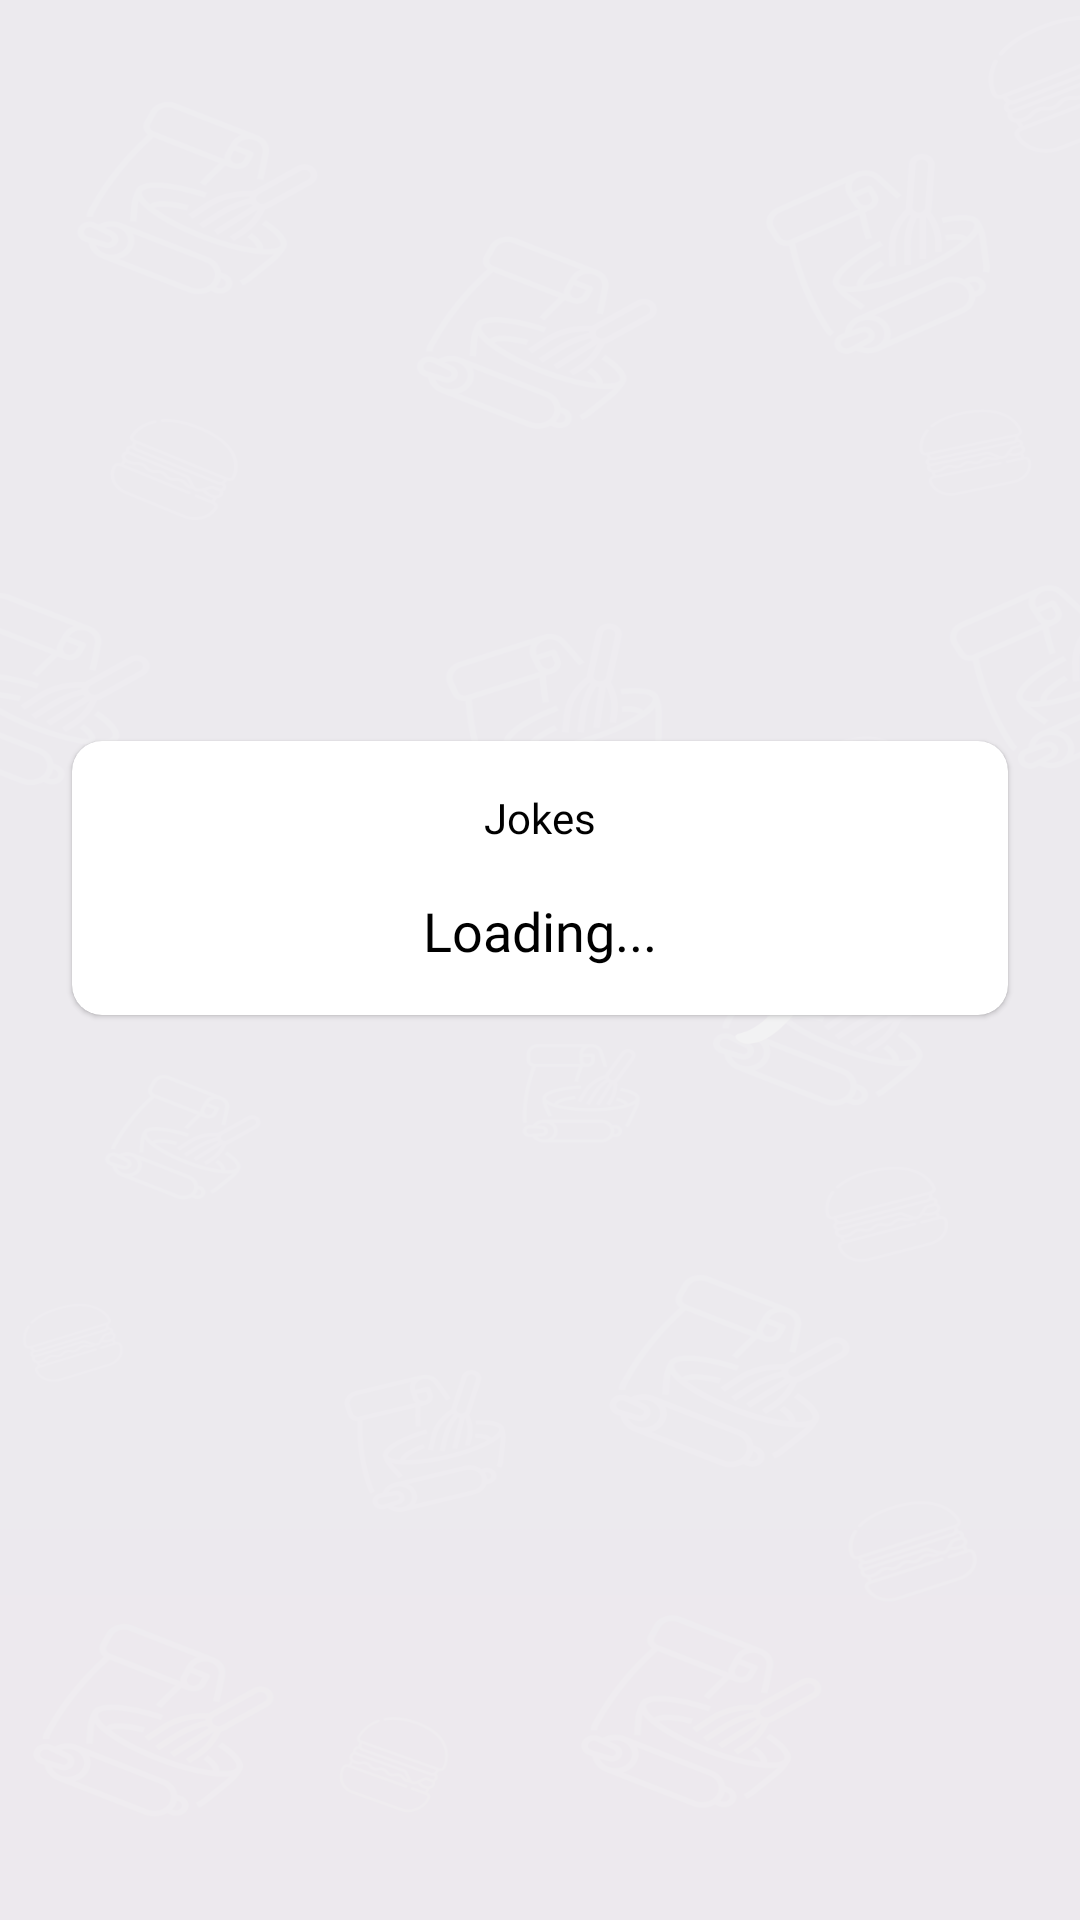

The Android layout XML behind this screen, and the referenced resources:
<!-- AndroidManifest.xml: application theme SplashScreen -->
<!-- res/layout/fragment_food_joke.xml -->
<?xml version="1.0" encoding="utf-8"?>
<layout xmlns:android="http://schemas.android.com/apk/res/android"
    xmlns:app="http://schemas.android.com/apk/res-auto"
    xmlns:tools="http://schemas.android.com/tools">

    <data>
        <variable
            name="mainViewModel"
            type="com.example.foodrecipe.viewmodels.MainViewModel" />
    </data>

    <androidx.constraintlayout.widget.ConstraintLayout
        android:layout_width="match_parent"
        android:layout_height="match_parent"
        android:background="@color/lightGray"
        tools:context=".ui.fragments.foodjoke.FoodJokeFragment">

        
        <com.google.android.material.card.MaterialCardView
            android:id="@+id/joke_cardView"
            android:layout_width="match_parent"
            android:layout_height="wrap_content"
            android:layout_marginStart="24dp"
            android:layout_marginEnd="24dp"
            app:cardCornerRadius="10dp"
            app:layout_constraintBottom_toBottomOf="parent"
            app:layout_constraintEnd_toEndOf="parent"
            app:layout_constraintHorizontal_bias="0.5"
            app:layout_constraintStart_toStartOf="parent"
            app:layout_constraintTop_toTopOf="parent"
            app:layout_constraintVertical_bias="0.45">

            <androidx.constraintlayout.widget.ConstraintLayout
                android:layout_width="match_parent"
                android:layout_height="match_parent">


                <TextView
                    android:id="@+id/textView"
                    android:layout_width="wrap_content"
                    android:layout_height="wrap_content"
                    android:layout_marginStart="8dp"
                    android:layout_marginTop="16dp"
                    android:layout_marginEnd="8dp"
                    android:text="Jokes"
                    android:fontFamily="@font/courgette"
                    android:textColor="@color/black"
                    app:layout_constraintEnd_toEndOf="parent"
                    app:layout_constraintStart_toStartOf="parent"
                    app:layout_constraintTop_toTopOf="parent" />

                <TextView
                    android:id="@+id/joke_textView"
                    android:layout_width="0dp"
                    android:layout_height="wrap_content"
                    android:layout_marginStart="16dp"
                    android:layout_marginTop="16dp"
                    android:layout_marginEnd="16dp"
                    android:layout_marginBottom="16dp"
                    android:fontFamily="@font/courgette"
                    android:gravity="center_horizontal"
                    android:text="Loading..."
                    android:textColor="@color/black"
                    android:textSize="18sp"
                    app:layout_constraintBottom_toBottomOf="parent"
                    app:layout_constraintEnd_toEndOf="parent"
                    app:layout_constraintHorizontal_bias="0.5"
                    app:layout_constraintStart_toStartOf="parent"
                    app:layout_constraintTop_toBottomOf="@+id/textView" />

            </androidx.constraintlayout.widget.ConstraintLayout>
        </com.google.android.material.card.MaterialCardView>

        <ProgressBar
            android:id="@+id/joke_progress_bar"
            style="?android:attr/progressBarStyle"
            android:layout_width="wrap_content"
            android:layout_height="wrap_content"
            android:layout_marginBottom="112dp"
            android:visibility="invisible"
            app:layout_constraintBottom_toBottomOf="parent"
            app:layout_constraintEnd_toEndOf="parent"
            app:layout_constraintHorizontal_bias="0.498"
            app:layout_constraintStart_toStartOf="parent" />

        <ImageView
            android:id="@+id/no_joke_imageView"
            android:layout_width="120dp"
            android:layout_height="120dp"
            android:alpha="0.3"
            android:src="@drawable/ic_dissatisfied"
            android:visibility="gone"
            app:layout_constraintBottom_toBottomOf="parent"
            app:layout_constraintEnd_toEndOf="parent"
            app:layout_constraintStart_toStartOf="parent"
            app:layout_constraintTop_toTopOf="parent"
            app:layout_constraintVertical_bias="0.26999998" />

        <TextView
            android:id="@+id/no_joke_textView"
            android:layout_width="wrap_content"
            android:layout_height="wrap_content"
            android:layout_marginTop="16dp"
            android:alpha="0.7"
            android:text="@string/no_data_joke_text"
            android:textAppearance="@style/TextAppearance.MaterialComponents.Headline3"
            android:textSize="16sp"
            android:visibility="gone"
            app:layout_constraintEnd_toEndOf="@+id/no_joke_imageView"
            app:layout_constraintStart_toStartOf="@+id/no_joke_imageView"
            app:layout_constraintTop_toBottomOf="@+id/no_joke_imageView" />

    </androidx.constraintlayout.widget.ConstraintLayout>
</layout>
<!-- resources referenced by this layout -->
<resources>
  <color name="black">#FF000000</color>
  
      // Custom Chip Background color
  <color name="lightGray">#F5F3F3F3</color>
  <string name="no_data_joke_text">Sorry, couldn\'t found any food joke for you.</string>
  <style name="SplashScreen" parent="Theme.MaterialComponents.DayNight.DarkActionBar">
          <item name="android:windowBackground">@drawable/splash_screen</item>
          <item name="android:windowTranslucentStatus">true</item>
          <item name="android:windowTranslucentNavigation">true</item>
      </style>
  <!-- drawable splash_screen: png bitmap (drawable-hdpi, 120172 bytes) -->
</resources>
